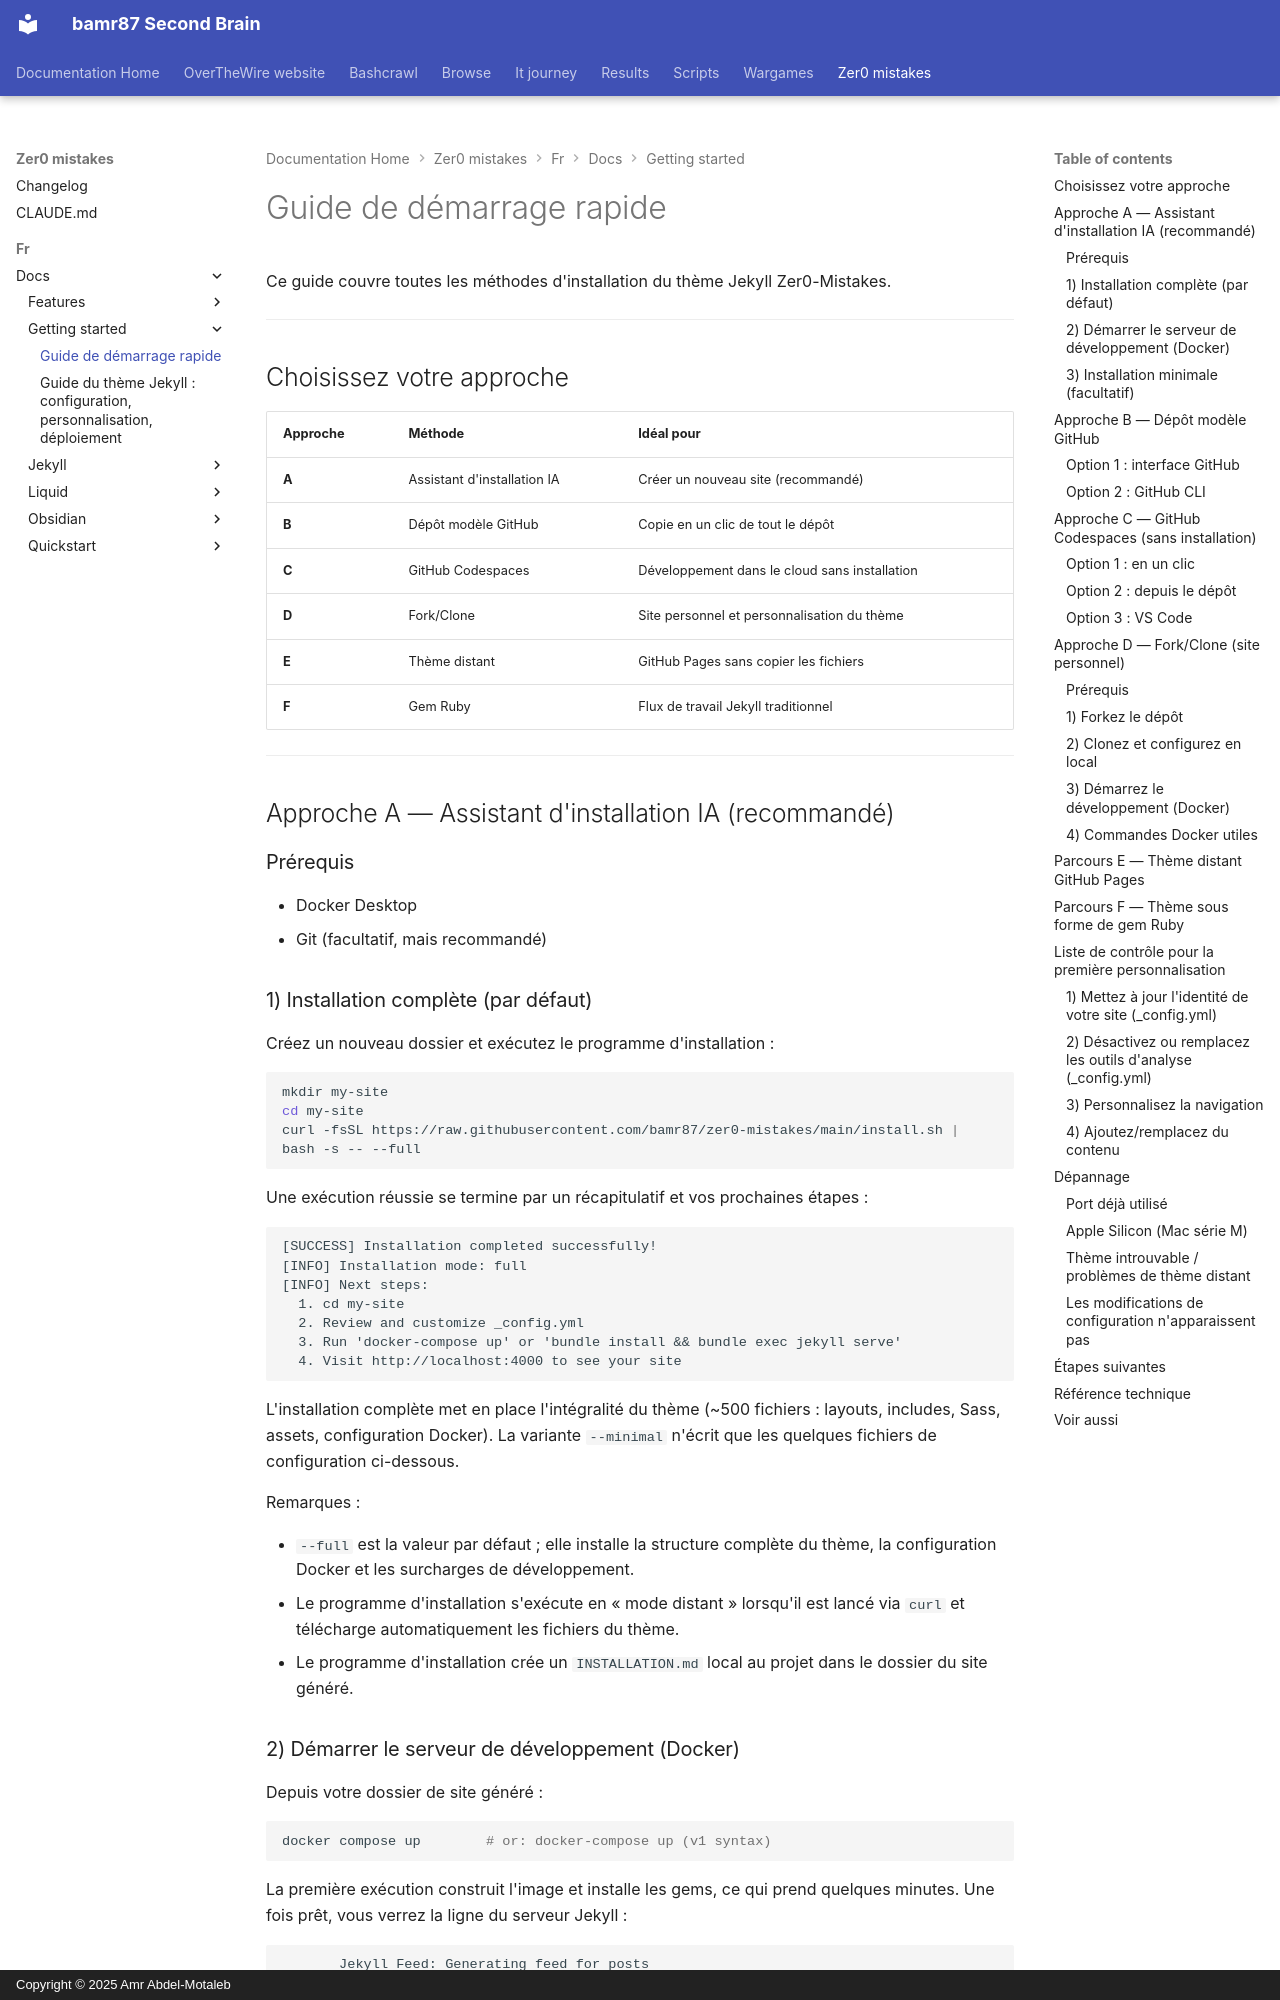

repository: bamr87/README · page: zer0-mistakes/fr/docs/getting-started/quick-start/index.html · generator: mkdocs · copyright: Copyright © 2025 Amr Abdel-Motaleb

---
categories:
- docs
- getting-started
description: Plusieurs méthodes d'installation pour le thème Jekyll Zer0-Mistakes
  — de l'assistant IA à la configuration manuelle.
difficulty: beginner
estimated_reading_time: 15 minutes
lang: fr
lastmod: 2026-06-16 00:00:00+00:00
layout: default
machine_translated: true
permalink: /fr/docs/getting-started/quick-start/
preview: /images/previews/quick-start-guide.png
sidebar:
  nav: docs
source_file: fr/docs/getting-started/quick-start.md
source_repo: bamr87/zer0-mistakes
source_url: https://github.com/bamr87/zer0-mistakes/blob/main/fr/docs/getting-started/quick-start.md
tags:
- quickstart
- installation
- docker
title: Guide de démarrage rapide
translated_from_sha: f48dddacb177
translation_of: pages/_docs/getting-started/quick-start.md
translation_source_url: /docs/getting-started/quick-start/
---

# Guide de démarrage rapide

Ce guide couvre toutes les méthodes d'installation du thème Jekyll Zer0-Mistakes.

---

## Choisissez votre approche

| Approche | Méthode | Idéal pour |
|------|--------|----------|
| **A** | Assistant d'installation IA | Créer un nouveau site (recommandé) |
| **B** | Dépôt modèle GitHub | Copie en un clic de tout le dépôt |
| **C** | GitHub Codespaces | Développement dans le cloud sans installation |
| **D** | Fork/Clone | Site personnel et personnalisation du thème |
| **E** | Thème distant | GitHub Pages sans copier les fichiers |
| **F** | Gem Ruby | Flux de travail Jekyll traditionnel |

---

## Approche A — Assistant d'installation IA (recommandé)

### Prérequis

- Docker Desktop
- Git (facultatif, mais recommandé)
